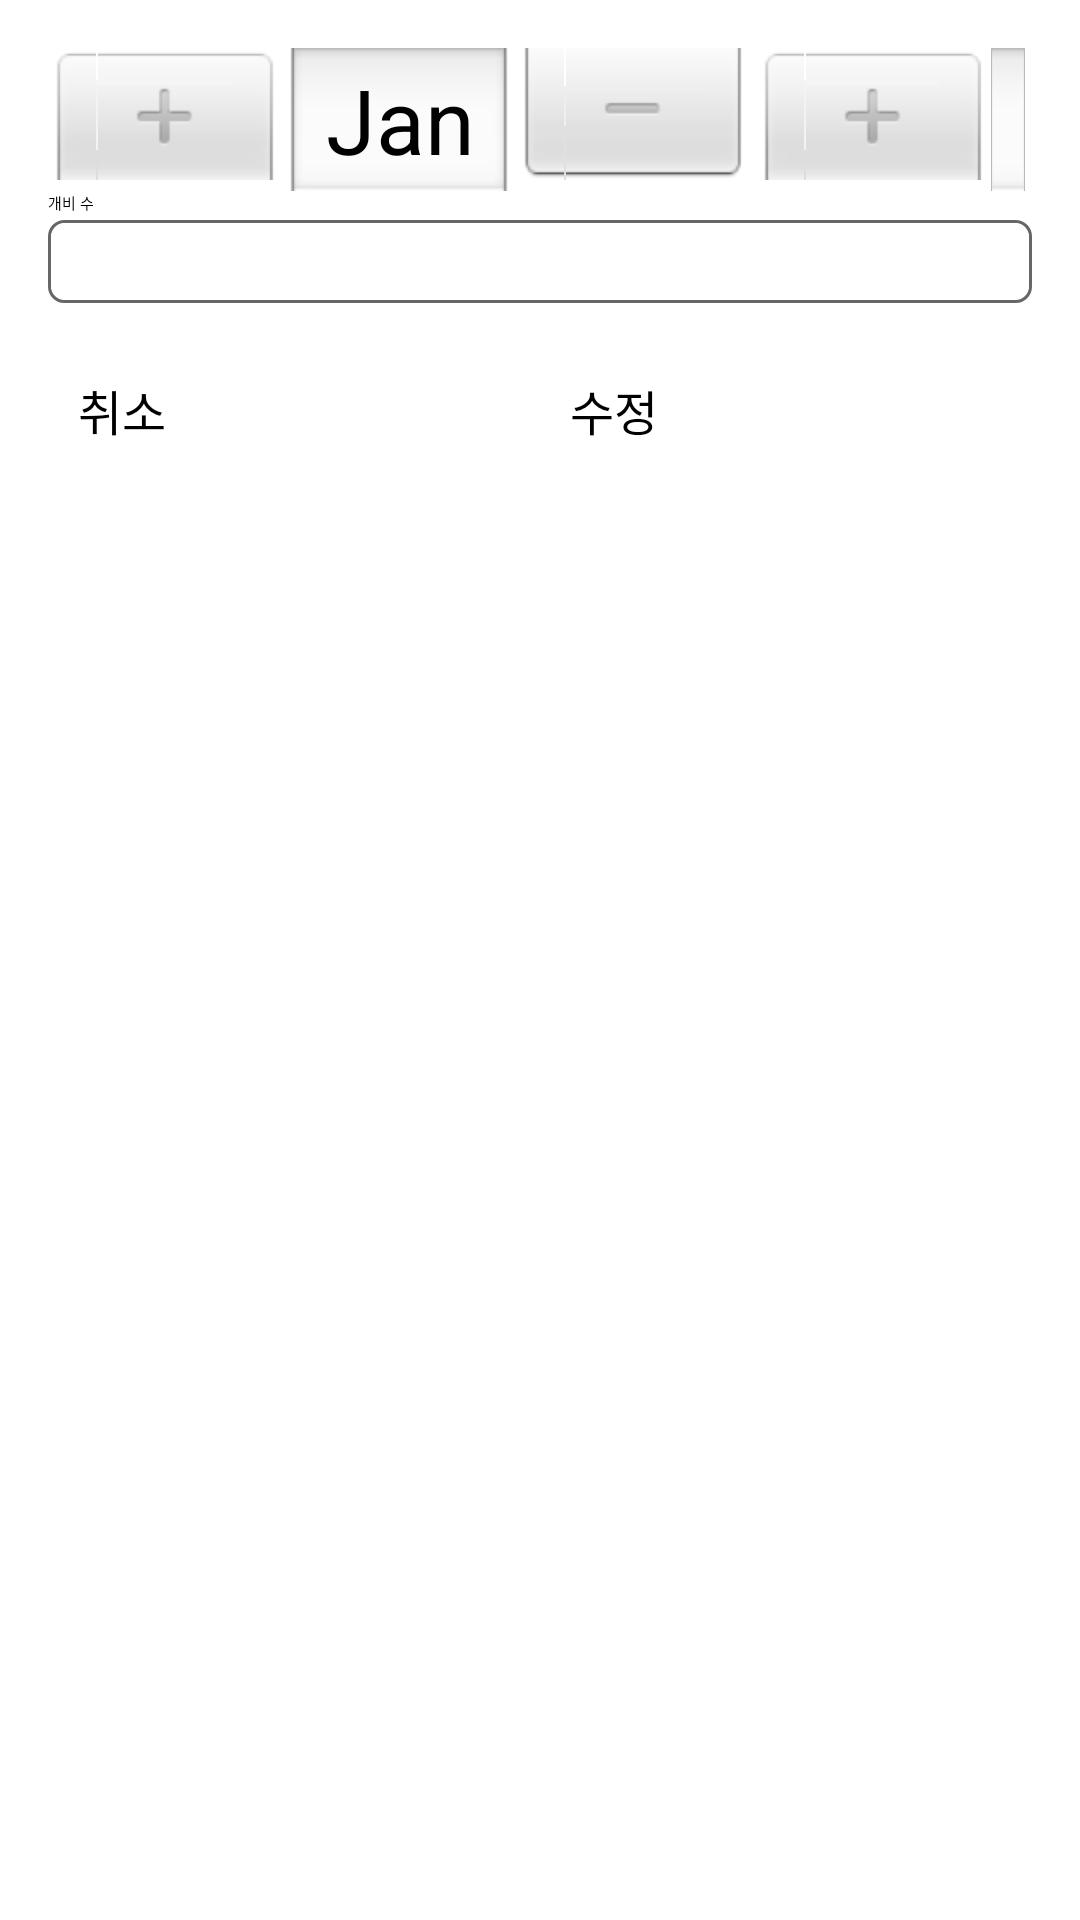

The Android layout XML behind this screen, and the referenced resources:
<!-- AndroidManifest.xml: application theme Theme.eazypizy -->
<!-- res/layout/dialog_plus_ciga.xml -->
<?xml version="1.0" encoding="utf-8"?>
<LinearLayout xmlns:android="http://schemas.android.com/apk/res/android"
    android:layout_width="match_parent"
    android:layout_height="match_parent"
    android:orientation="vertical"
    android:padding="16dp">

    <DatePicker
        android:id="@+id/dateSpinner"
        android:layout_width="wrap_content"
        android:layout_height="wrap_content"
        android:calendarViewShown="false"
        android:datePickerMode="spinner" />

    <TextView
        android:id="@+id/textView3"
        android:layout_width="match_parent"
        android:layout_height="wrap_content"
        android:layout_marginBottom="2dp"
        android:labelFor="@id/editTextCigaNum"
        android:text="개비 수" />

    <EditText
        android:id="@+id/editTextCigaNum"
        android:layout_width="match_parent"
        android:layout_height="wrap_content"
        android:background="@drawable/round_boarder"
        android:ems="10"
        android:inputType="number"
        android:paddingLeft="5dp"
        android:paddingTop="3dp"
        android:paddingBottom="3dp"
        android:textSize="16sp" />

    <LinearLayout
        android:layout_width="match_parent"
        android:layout_height="match_parent"
        android:layout_marginTop="24dp"
        android:orientation="horizontal">

        <Button
            android:id="@+id/cancleButton"
            android:layout_width="wrap_content"
            android:layout_height="wrap_content"
            android:layout_marginStart="10dp"
            android:layout_marginEnd="10dp"
            android:layout_weight="1"
            android:backgroundTint="#AFAFAF"
            android:text="취소"
            android:textSize="16sp" />

        <Button
            android:id="@+id/confirmButton"
            android:layout_width="wrap_content"
            android:layout_height="wrap_content"
            android:layout_marginStart="10dp"
            android:layout_marginEnd="10dp"
            android:layout_weight="1"
            android:backgroundTint="#03A9F4"
            android:text="수정"
            android:textSize="16sp" />
    </LinearLayout>

</LinearLayout>
<!-- resources referenced by this layout -->
<resources>
  <!-- drawable round_boarder (drawable) -->
  <?xml version="1.0" encoding="utf-8"?>
  <layer-list xmlns:android="http://schemas.android.com/apk/res/android">
      <item>
          <shape android:shape="rectangle">
              <stroke android:width = "1dp" android:color = "#666666"/>
              <corners
                  android:bottomRightRadius="5dp"
                  android:bottomLeftRadius="5dp"
                  android:topLeftRadius="5dp"
                  android:topRightRadius="5dp"/>
          </shape>
      </item>
  
      <item
          android:bottom="1dp"
          android:left="1dp"
          android:right="1dp"
          android:top="1dp">
          <shape android:shape="rectangle">
              <solid android:color="#FFFFFF"/>
              <corners
                  android:bottomRightRadius="5dp"
                  android:bottomLeftRadius="5dp"
                  android:topLeftRadius="5dp"
                  android:topRightRadius="5dp"/>
          </shape>
      </item>
  </layer-list>
</resources>
